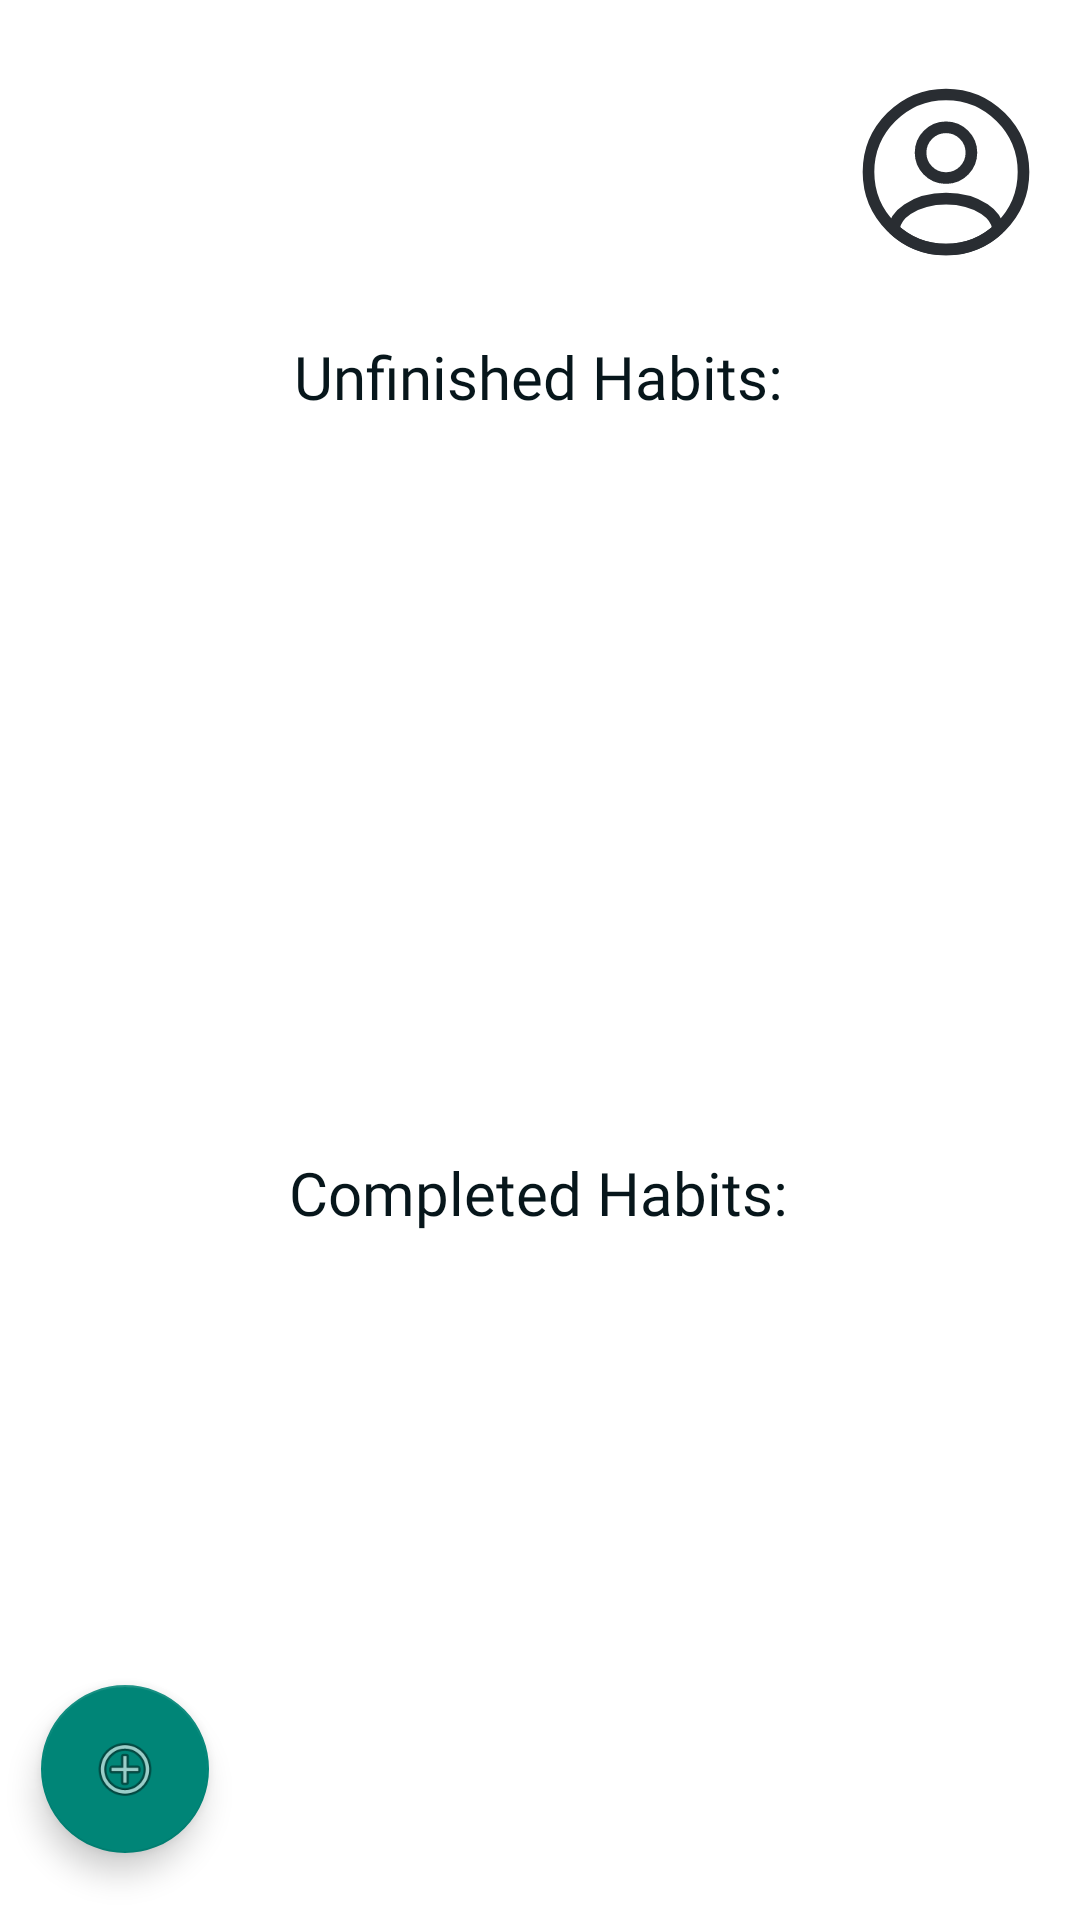

Android layout source for this screen:
<!-- AndroidManifest.xml: application theme Theme.HabitTracker -->
<!-- res/layout/activity_main.xml -->
<?xml version="1.0" encoding="utf-8"?>
<androidx.constraintlayout.widget.ConstraintLayout xmlns:android="http://schemas.android.com/apk/res/android"
    xmlns:app="http://schemas.android.com/apk/res-auto"
    xmlns:tools="http://schemas.android.com/tools"
    android:layout_width="match_parent"
    android:layout_height="match_parent"
    android:background="#FFFFFF"
    tools:context=".MainActivity">

    <ImageView
        android:id="@+id/profileBtn"
        android:layout_width="62dp"
        android:layout_height="70dp"
        app:layout_constraintBottom_toBottomOf="parent"
        app:layout_constraintEnd_toEndOf="parent"
        app:layout_constraintHorizontal_bias="0.954"
        app:layout_constraintStart_toStartOf="parent"
        app:layout_constraintTop_toTopOf="parent"
        app:layout_constraintVertical_bias="0.039"
        app:srcCompat="@drawable/profile" />

    <TextView
        android:id="@+id/textView5"
        android:layout_width="wrap_content"
        android:layout_height="wrap_content"
        android:layout_marginTop="112dp"
        android:fontFamily="@font/onest_extrabold"
        android:text="Unfinished Habits:"
        android:textColor="@color/black"
        android:textSize="20sp"
        app:layout_constraintEnd_toEndOf="parent"
        app:layout_constraintHorizontal_bias="0.497"
        app:layout_constraintStart_toStartOf="parent"
        app:layout_constraintTop_toTopOf="parent" />

    <androidx.recyclerview.widget.RecyclerView
        android:id="@+id/unfinishedRecycleView"
        android:layout_width="410dp"
        android:layout_height="221dp"
        android:layout_marginTop="144dp"
        app:layout_constraintEnd_toEndOf="parent"
        app:layout_constraintHorizontal_bias="0.0"
        app:layout_constraintStart_toStartOf="parent"
        app:layout_constraintTop_toTopOf="parent" />

    <TextView
        android:id="@+id/textView6"
        android:layout_width="wrap_content"
        android:layout_height="wrap_content"
        android:layout_marginTop="384dp"
        android:fontFamily="@font/onest_extrabold"
        android:text="Completed Habits:"
        android:textColor="@color/black"
        android:textSize="20sp"
        app:layout_constraintEnd_toEndOf="parent"
        app:layout_constraintHorizontal_bias="0.497"
        app:layout_constraintStart_toStartOf="parent"
        app:layout_constraintTop_toTopOf="parent" />

    <androidx.recyclerview.widget.RecyclerView
        android:id="@+id/completedRecycleView"
        android:layout_width="410dp"
        android:layout_height="221dp"
        android:layout_marginTop="416dp"
        app:layout_constraintEnd_toEndOf="parent"
        app:layout_constraintStart_toStartOf="parent"
        app:layout_constraintTop_toTopOf="parent" />

    <com.google.android.material.floatingactionbutton.FloatingActionButton
        android:id="@+id/addHabitsBtn"
        android:layout_width="wrap_content"
        android:layout_height="wrap_content"
        android:clickable="true"
        app:layout_constraintBottom_toBottomOf="parent"
        app:layout_constraintEnd_toEndOf="parent"
        app:layout_constraintHorizontal_bias="0.045"
        app:layout_constraintStart_toStartOf="parent"
        app:layout_constraintTop_toTopOf="parent"
        app:layout_constraintVertical_bias="0.962"
        app:srcCompat="@android:drawable/ic_menu_add" />
</androidx.constraintlayout.widget.ConstraintLayout>
<!-- resources referenced by this layout -->
<resources>
  <color name="black">#07161B</color>
  <!-- drawable profile (drawable) -->
  <vector xmlns:android="http://schemas.android.com/apk/res/android"
      android:width="800dp"
      android:height="800dp"
      android:viewportWidth="24"
      android:viewportHeight="24">
    <path
        android:pathData="M12.12,12.78C12.05,12.77 11.96,12.77 11.88,12.78C10.12,12.72 8.72,11.28 8.72,9.51C8.72,7.7 10.18,6.23 12,6.23C13.81,6.23 15.28,7.7 15.28,9.51C15.27,11.28 13.88,12.72 12.12,12.78Z"
        android:strokeLineJoin="round"
        android:strokeWidth="1.5"
        android:fillColor="#00000000"
        android:strokeColor="#292D32"
        android:strokeLineCap="round"/>
    <path
        android:pathData="M18.74,19.38C16.96,21.01 14.6,22 12,22C9.4,22 7.04,21.01 5.26,19.38C5.36,18.44 5.96,17.52 7.03,16.8C9.77,14.98 14.25,14.98 16.97,16.8C18.04,17.52 18.64,18.44 18.74,19.38Z"
        android:strokeLineJoin="round"
        android:strokeWidth="1.5"
        android:fillColor="#00000000"
        android:strokeColor="#292D32"
        android:strokeLineCap="round"/>
    <path
        android:pathData="M12,22C17.523,22 22,17.523 22,12C22,6.477 17.523,2 12,2C6.477,2 2,6.477 2,12C2,17.523 6.477,22 12,22Z"
        android:strokeLineJoin="round"
        android:strokeWidth="1.5"
        android:fillColor="#00000000"
        android:strokeColor="#292D32"
        android:strokeLineCap="round"/>
  </vector>
  <style name="Theme.HabitTracker" parent="Base.Theme.HabitTracker" />
  <style name="Base.Theme.HabitTracker" parent="Theme.AppCompat.DayNight.NoActionBar">
          
          
      </style>
</resources>
